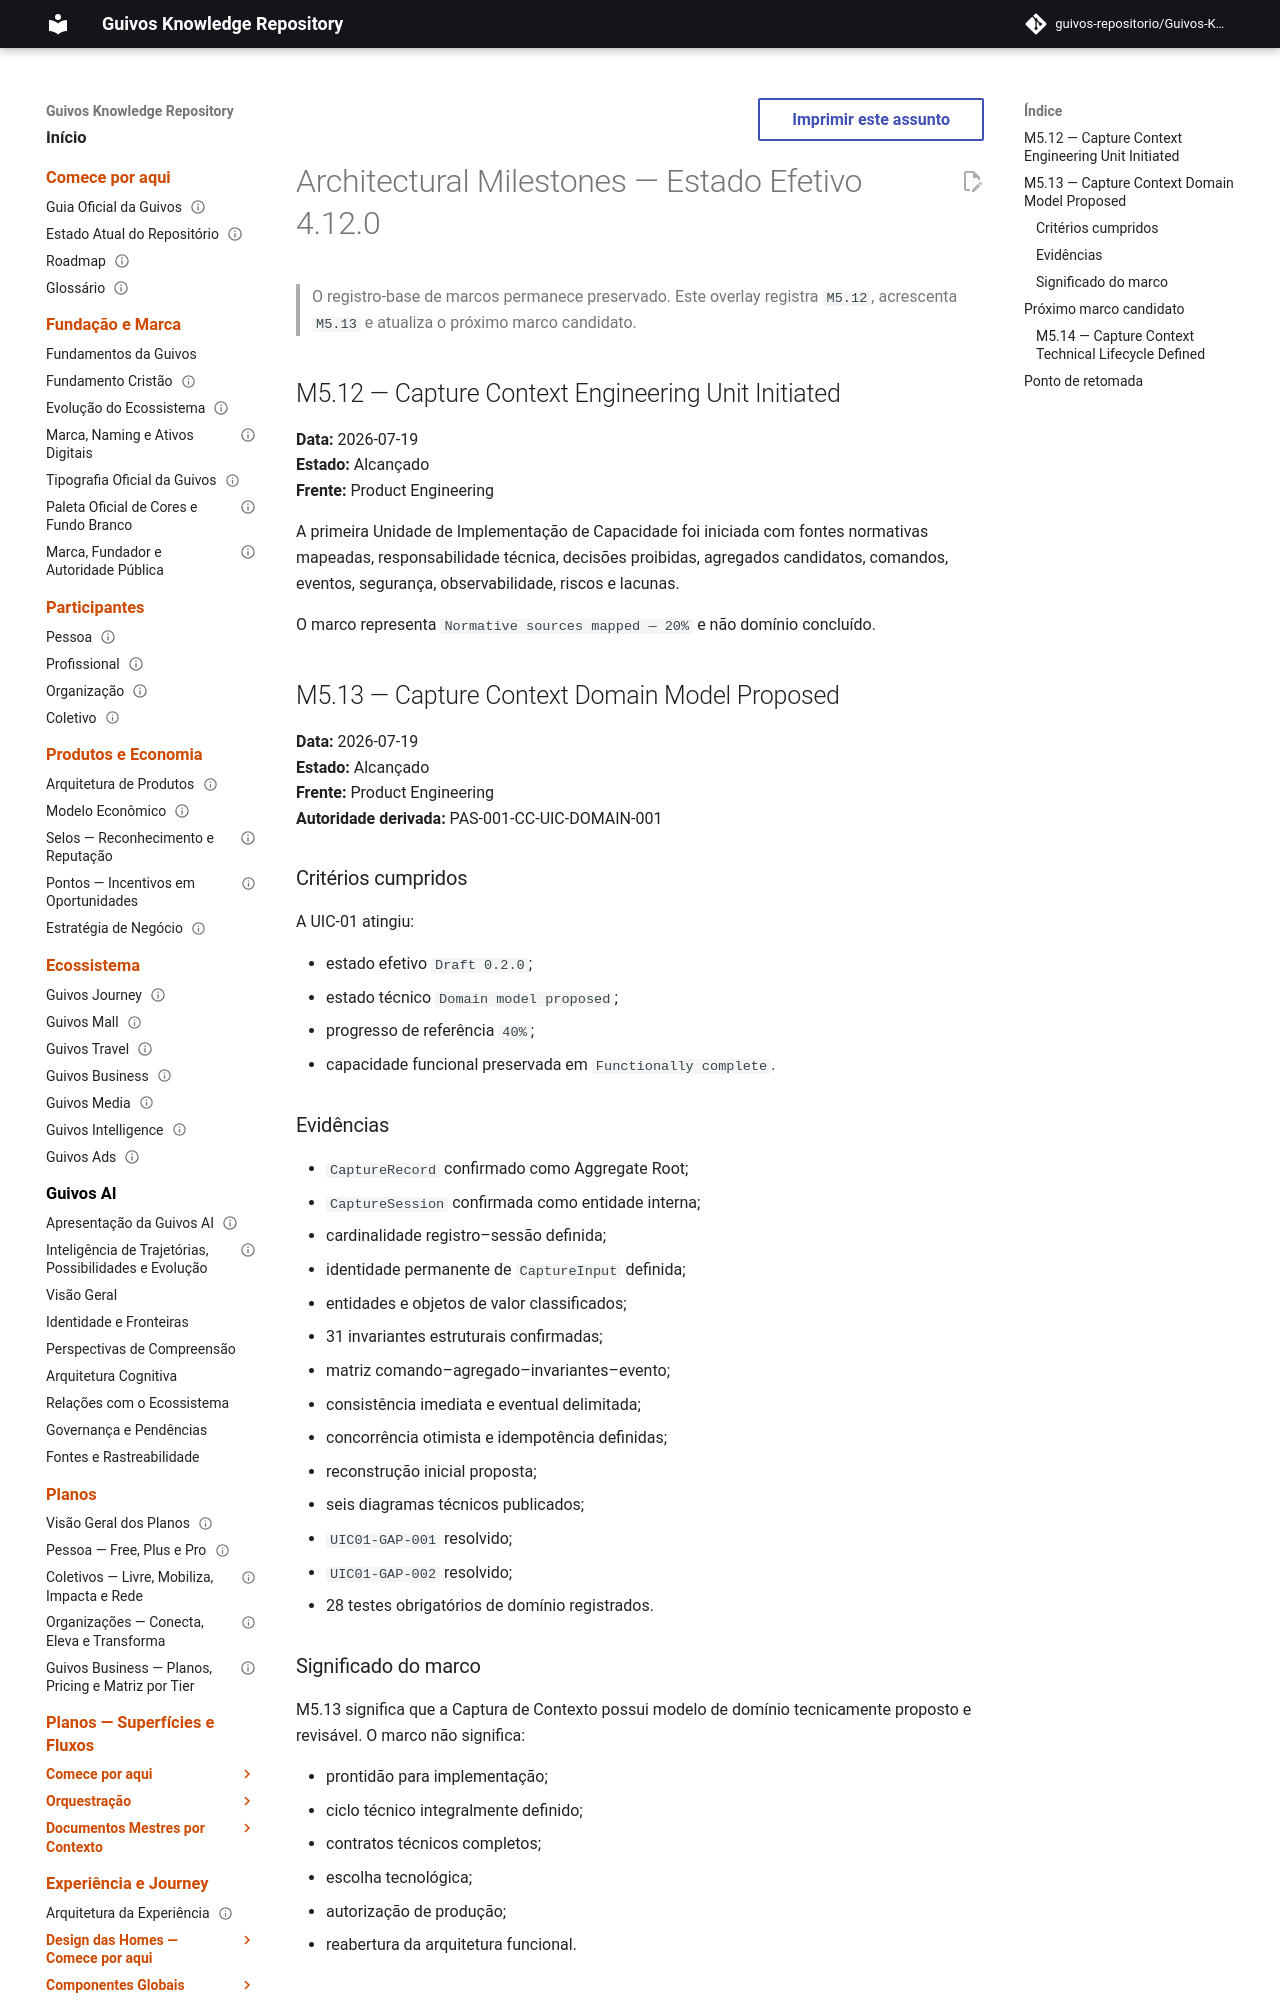

repository: guivos-repositorio/Guivos-Knowledge-Repository · page: project/architectural-milestones-4.12.0/index.html · generator: mkdocs

---
id: ARCHITECTURAL-MILESTONES-OVERLAY-4.12.0
title: Architectural Milestones — Estado Efetivo 4.12.0
status: active
version: 4.12.0
owner: Guivos
last_updated: 2026-07-19
supersedes_partial:
  - ARCHITECTURAL-MILESTONES-OVERLAY-4.11.0
related:
  - PAS-001-CC-UIC-001
  - PAS-001-CC-UIC-DOMAIN-001
  - PAS-001-ENGINEERING-HANDOFF-001
  - M5.13
---

# Architectural Milestones — Estado Efetivo 4.12.0

> O registro-base de marcos permanece preservado. Este overlay registra `M5.12`, acrescenta `M5.13` e atualiza o próximo marco candidato.

## M5.12 — Capture Context Engineering Unit Initiated

**Data:** 2026-07-19  
**Estado:** Alcançado  
**Frente:** Product Engineering

A primeira Unidade de Implementação de Capacidade foi iniciada com fontes normativas mapeadas, responsabilidade técnica, decisões proibidas, agregados candidatos, comandos, eventos, segurança, observabilidade, riscos e lacunas.

O marco representa `Normative sources mapped — 20%` e não domínio concluído.

## M5.13 — Capture Context Domain Model Proposed

**Data:** 2026-07-19  
**Estado:** Alcançado  
**Frente:** Product Engineering  
**Autoridade derivada:** PAS-001-CC-UIC-DOMAIN-001
